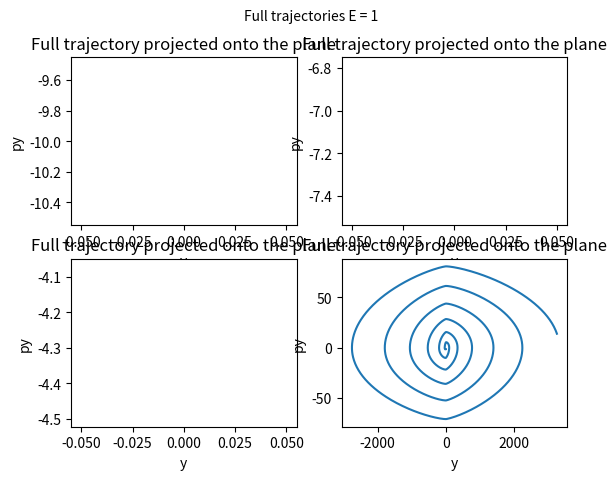

Source code (Python): (Note: this script raises an exception after producing the figure.)
from matplotlib.pyplot import *
from scipy import integrate
from numpy import *

# a simple Runge-Kutta integrator for multiple dependent variables and one independent variable

def rungekutta4(yprime, time, y0):
    # yprime is a list of functions, y0 is a list of initial values of y
    # time is a list of t-values at which solutions are computed
    #
    # Dependency: numpy

    N = len(time)

    y = array([thing*ones(N) for thing in y0]).T

    for ii in range(N-1):
        dt = time[ii+1] - time[ii]
        k1 = dt*yprime(y[ii], time[ii])
        k2 = dt*yprime(y[ii] + 0.5*k1, time[ii] + 0.5*dt)
        k3 = dt*yprime(y[ii] + 0.5*k2, time[ii] + 0.5*dt)
        k4 = dt*yprime(y[ii] + k3, time[ii+1])
        y[ii+1] = y[ii] + (k1 + 2.0*(k2 + k3) + k4)/6.0

    return y

# Miscellaneous functions
n= 1.0/3.0
kappa1 = 0.1
kappa2 = 0.1
kappa3 = 0.1
def total_energy(valpair):
    (x, y, px, py) = tuple(valpair)
    return .5*(px**2 + py**2) + (1.0/(1.0*(n+1)))*(kappa1*np.absolute(x)**(n+1)+kappa2*np.absolute(y-x)**(n+1)+kappa3*np.absolute(y)**(n+1))

def pqdot(valpair, tval):
    # input: [x, y, px, py], t
    # takes a pair of x and y values and returns \dot{p} according to the Hamiltonian
    (x, y, px, py) = tuple(valpair)
    return np.array([px, py, -kappa1*np.sign(x)*np.absolute(x)**n+kappa2*np.sign(y-x)*np.absolute(y-x)**n, kappa2*np.sign(y-x)*np.absolute(y-x)**n-kappa3*np.sign(y)*np.absolute(y)**n]).T

def findcrossings(data, data1):
    # returns indices in 1D data set where the data crossed zero. Useful for generating Poincare map at 0
    prb = list()
    for ii in range(len(data)-1):
        if (((data[ii] > 0) and (data[ii+1] < 0)) or ((data[ii] < 0) and (data[ii+1] > 0))) and data1[ii] > 0:
            prb.append(ii)
    return array(prb)

def refine_crossing(a,b):
    tf = -a[0]/a[2]
    while abs(b[0])>1e-6:
        b = odeint(pqdot, a, [0,tf], atol=1e-8, rtol=1e-6)[-1];
        # Newton step using that b[0]=x(tf) and b[2]=x'(tf)
        tf -= b[0]/b[2]
    return [ b[1], b[3] ]

t = linspace(0, 1000.0, 2000+1)
print ("step size is " + str(t[1]-t[0]))

# Representative initial conditions for E=1
E = 2
x0=0
y0=0
E_kin = E-total_energy([x0,y0,0,0])
init_cons = [[x0, y0, (2*E_kin-py**2)**0.5, py] for py in np.linspace(-10,10,8)]

outs = [ integrate.odeint(pqdot, con, t, atol=1e-9, rtol=1e-8) for con in init_cons[:8] ]


# plot the results
fig1 = figure(1)
for ii in range(4):
    subplot(2, 2, ii+1)
    plot(outs[ii][:,1],outs[ii][:,3])
    ylabel("py")
    xlabel("y")
    title("Full trajectory projected onto the plane")

fig1.suptitle('Full trajectories E = 1', fontsize=10)


# Plot Poincare sections at x=0 and px>0
fig2 = figure(2)
for ii in range(8):
    #subplot(4, 2, ii+1)
    xcrossings = findcrossings(outs[ii][:,0], outs[ii][:,3])
    ycrossings = [ refine_crossing(outs[ii][cross], outs[ii][cross+1]) for cross in xcrossings]
    yints, pyints = array(ycrossings).T
    plot(yints, pyints,'.')
    ylabel("py")
    xlabel("y")
    title("Poincare section x = 0")
